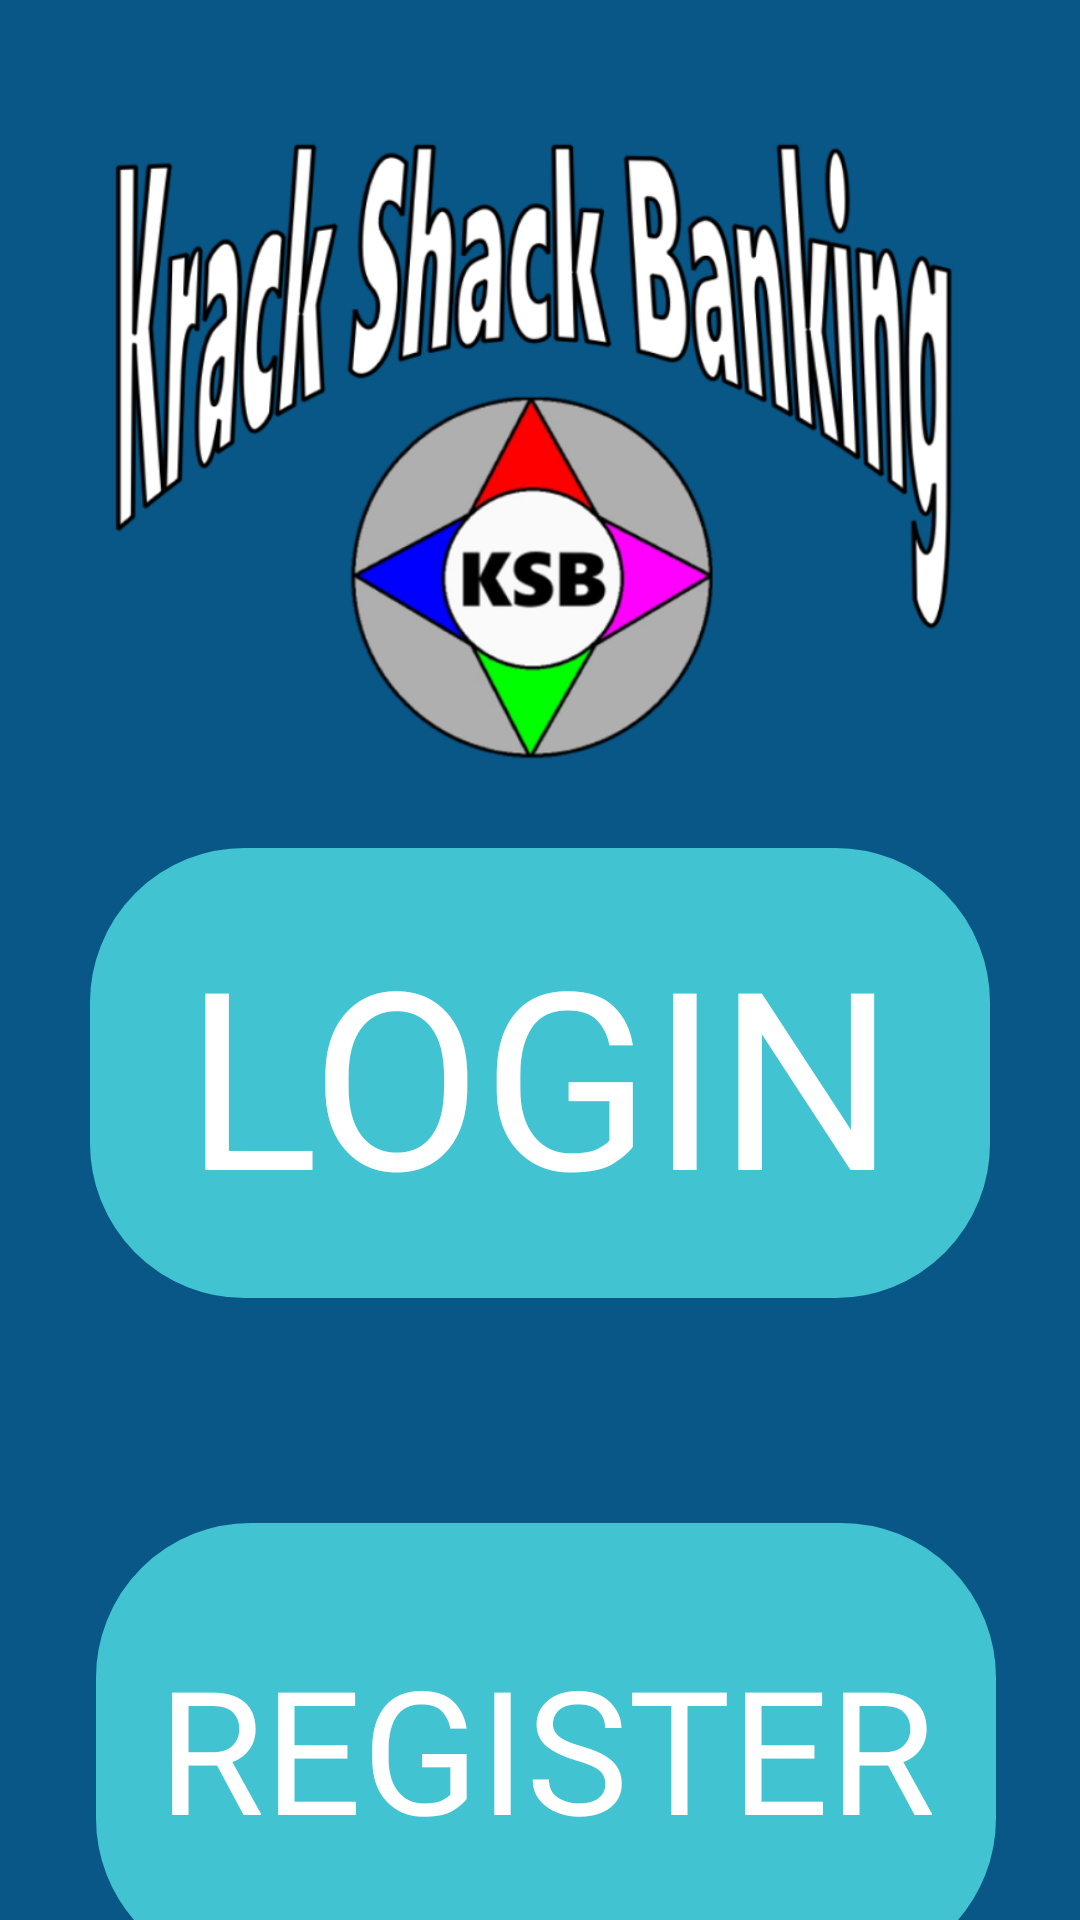

Write the Android layout XML for this screen, with the resource values it uses.
<!-- AndroidManifest.xml: application theme Theme.KracKShacKBanking -->
<!-- res/layout/activity_main.xml -->
<?xml version="1.0" encoding="utf-8"?>
<androidx.constraintlayout.widget.ConstraintLayout xmlns:android="http://schemas.android.com/apk/res/android"
    xmlns:app="http://schemas.android.com/apk/res-auto"
    xmlns:tools="http://schemas.android.com/tools"
    android:id="@+id/main"
    android:layout_width="match_parent"
    android:layout_height="match_parent"
    android:background="@color/main_colour"
    android:theme="@style/Theme.AppCompat"
    tools:context=".MainActivity">

    <ImageView
        android:id="@+id/imgBanner"
        android:layout_width="match_parent"
        android:layout_height="300dp"
        android:layout_marginStart="25dp"
        android:layout_marginEnd="25dp"
        app:layout_constraintEnd_toEndOf="parent"
        app:layout_constraintStart_toStartOf="parent"
        app:layout_constraintTop_toTopOf="parent"
        app:srcCompat="@drawable/banner" />

    <androidx.appcompat.widget.AppCompatButton
        android:id="@+id/btnLogin"
        android:layout_width="300dp"
        android:layout_height="150dp"
        android:layout_marginStart="50dp"
        android:layout_marginTop="25dp"
        android:layout_marginEnd="50dp"
        android:layout_marginBottom="50dp"
        android:autoSizeTextType="uniform"
        android:background="@drawable/format_button"
        android:backgroundTint="@color/primary"
        android:color="@color/light_gray"
        android:elevation="5dp"
        android:fontFamily="@font/outfit_extrabold"
        android:padding="20dp"
        android:text="@string/login"
        app:layout_constraintBottom_toTopOf="@+id/btnRegister"
        app:layout_constraintEnd_toEndOf="parent"
        app:layout_constraintStart_toStartOf="parent"
        app:layout_constraintTop_toBottomOf="@+id/imgBanner" />

    <androidx.appcompat.widget.AppCompatButton
        android:id="@+id/btnRegister"
        android:layout_width="300dp"
        android:layout_height="150dp"
        android:layout_marginStart="50dp"
        android:layout_marginTop="25dp"
        android:layout_marginEnd="50dp"
        android:layout_marginBottom="25dp"
        android:background="@drawable/format_button"
        android:backgroundTint="@color/primary"
        android:fontFamily="@font/outfit_extrabold"
        android:color="@color/light_gray"
        android:text="@string/Register"
        android:autoSizeTextType="uniform"
        android:padding="20dp"
        app:layout_constraintBottom_toBottomOf="parent"
        app:layout_constraintEnd_toEndOf="parent"
        app:layout_constraintHorizontal_bias="0.454"
        app:layout_constraintStart_toStartOf="parent"
        app:layout_constraintTop_toBottomOf="@+id/btnLogin" />

</androidx.constraintlayout.widget.ConstraintLayout>
<!-- resources referenced by this layout -->
<resources>
  <color name="light_gray">#DDDDDD</color>
  <color name="main_colour">#095787</color>
  <color name="primary">#42C3D1</color>
  <!-- drawable banner: png bitmap (drawable, 174899 bytes) -->
  <!-- drawable format_button (drawable) -->
  <?xml version="1.0" encoding="utf-8"?>
  <selector xmlns:android="http://schemas.android.com/apk/res/android">
      <item android:state_enabled="true">
          <shape android:shape="rectangle">
              <solid android:color="@color/blue" />
              <stroke
                  android:width="3dp"
                  android:color="@color/black" />
              <corners android:radius="50dp" />
              <padding
                  android:left="50dp"
                  android:top="50dp"
                  android:right="50dp"
                  android:bottom="50dp" />
          </shape>
      </item>
  </selector>
  <string name="Register">Register</string>
  <string name="login">Login</string>
  <style name="Theme.KracKShacKBanking" parent="Theme.Material3.DayNight.NoActionBar">
          <item name="colorPrimaryVariant">@color/primary_dark</item>
          <item name="colorOnPrimary">@color/white</item>
          <item name="colorSecondary">@color/secondary</item>
          <item name="colorSecondaryVariant">@color/secondary_dark</item>
          <item name="colorOnSecondary">@color/black</item>
          <item name="android:windowLightStatusBar">false</item>
  
      </style>
  <color name="black">#000000</color>
  <color name="primary_dark">#10828E</color>
  <color name="white">#FFFFFF</color>
</resources>
